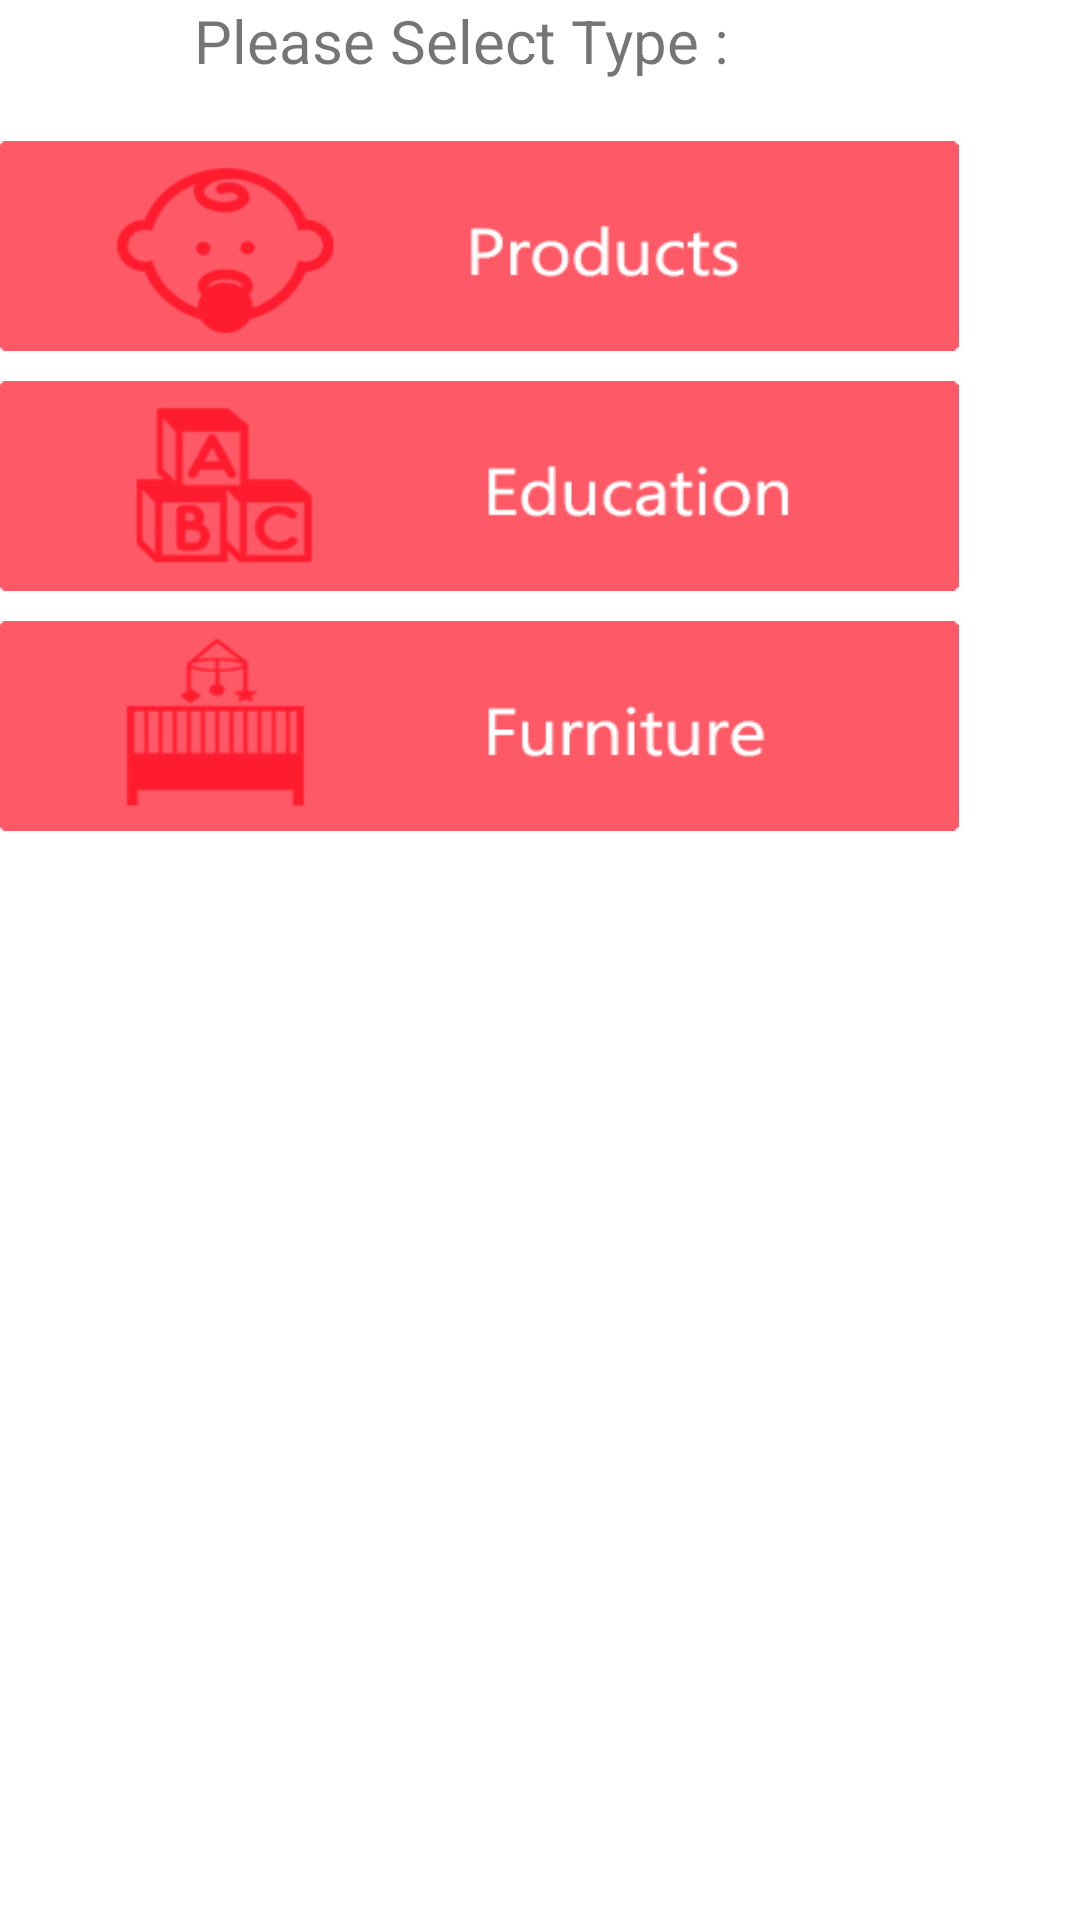

Layout XML and referenced resources for this Android screen:
<!-- AndroidManifest.xml: application theme AppTheme -->
<!-- res/layout/activity_type_baby.xml -->
<RelativeLayout xmlns:android="http://schemas.android.com/apk/res/android"
    xmlns:tools="http://schemas.android.com/tools" android:layout_width="match_parent"
    android:layout_height="match_parent" android:paddingLeft="@dimen/activity_horizontal_margin"
    android:paddingRight="@dimen/activity_horizontal_margin"
    android:paddingTop="@dimen/activity_vertical_margin"
    android:paddingBottom="@dimen/activity_vertical_margin"
    android:background="#FFFFFF"
    tools:context="com.projectfinfin.projectfinfin.TypeBabyActivity">


            <TextView
                android:id="@+id/text"
                android:layout_width="wrap_content"
                android:layout_height="wrap_content"
                android:layout_marginLeft="65dp"
                android:text="Please Select Type : "
                android:textSize="20sp" />

            <Button
                android:id="@+id/button"
                android:layout_width="320dp"
                android:layout_height="70dp"
                android:layout_below="@+id/text"
                android:layout_marginLeft="0dp"
                android:layout_marginTop="20dp"
                android:background="@drawable/baby_product" />

            <Button
                android:id="@+id/button1"
                android:layout_width="320dp"
                android:layout_height="70dp"
                android:layout_below="@+id/button"
                android:layout_marginLeft="0dp"
                android:layout_marginTop="10dp"
                android:background="@drawable/baby_education" />


            <Button
                android:id="@+id/button2"
                android:layout_width="320dp"
                android:layout_height="70dp"
                android:layout_below="@+id/button1"
                android:layout_marginLeft="0dp"
                android:layout_marginTop="10dp"
                android:background="@drawable/baby_furniture" />




</RelativeLayout>
<!-- resources referenced by this layout -->
<resources>
  <!-- drawable baby_education: png bitmap (drawable, 226711 bytes) -->
  <!-- drawable baby_furniture: png bitmap (drawable, 226711 bytes) -->
  <!-- drawable baby_product: png bitmap (drawable, 226711 bytes) -->
  <style name="AppTheme" parent="Theme.AppCompat.Light.DarkActionBar">
          
          
          <item name="android:actionBarStyle">@style/MyActionBar</item>
          
          <item name="actionBarStyle">@style/MyActionBar</item>
          <item name="alertDialogTheme">@style/Theme.AppCompat.Light.Dialog.Alert</item>
      </style>
  <style name="MyActionBar" parent="@style/Widget.AppCompat.Light.ActionBar.Solid.Inverse">
          <item name="android:background">@color/actionbar1</item>
          <item name="alertDialogTheme">@style/Theme.AppCompat.Light.Dialog.Alert</item>
          <item name="background">@color/actionbar1</item>
      </style>
  <color name="actionbar1">#db1bd1ae</color>
</resources>
